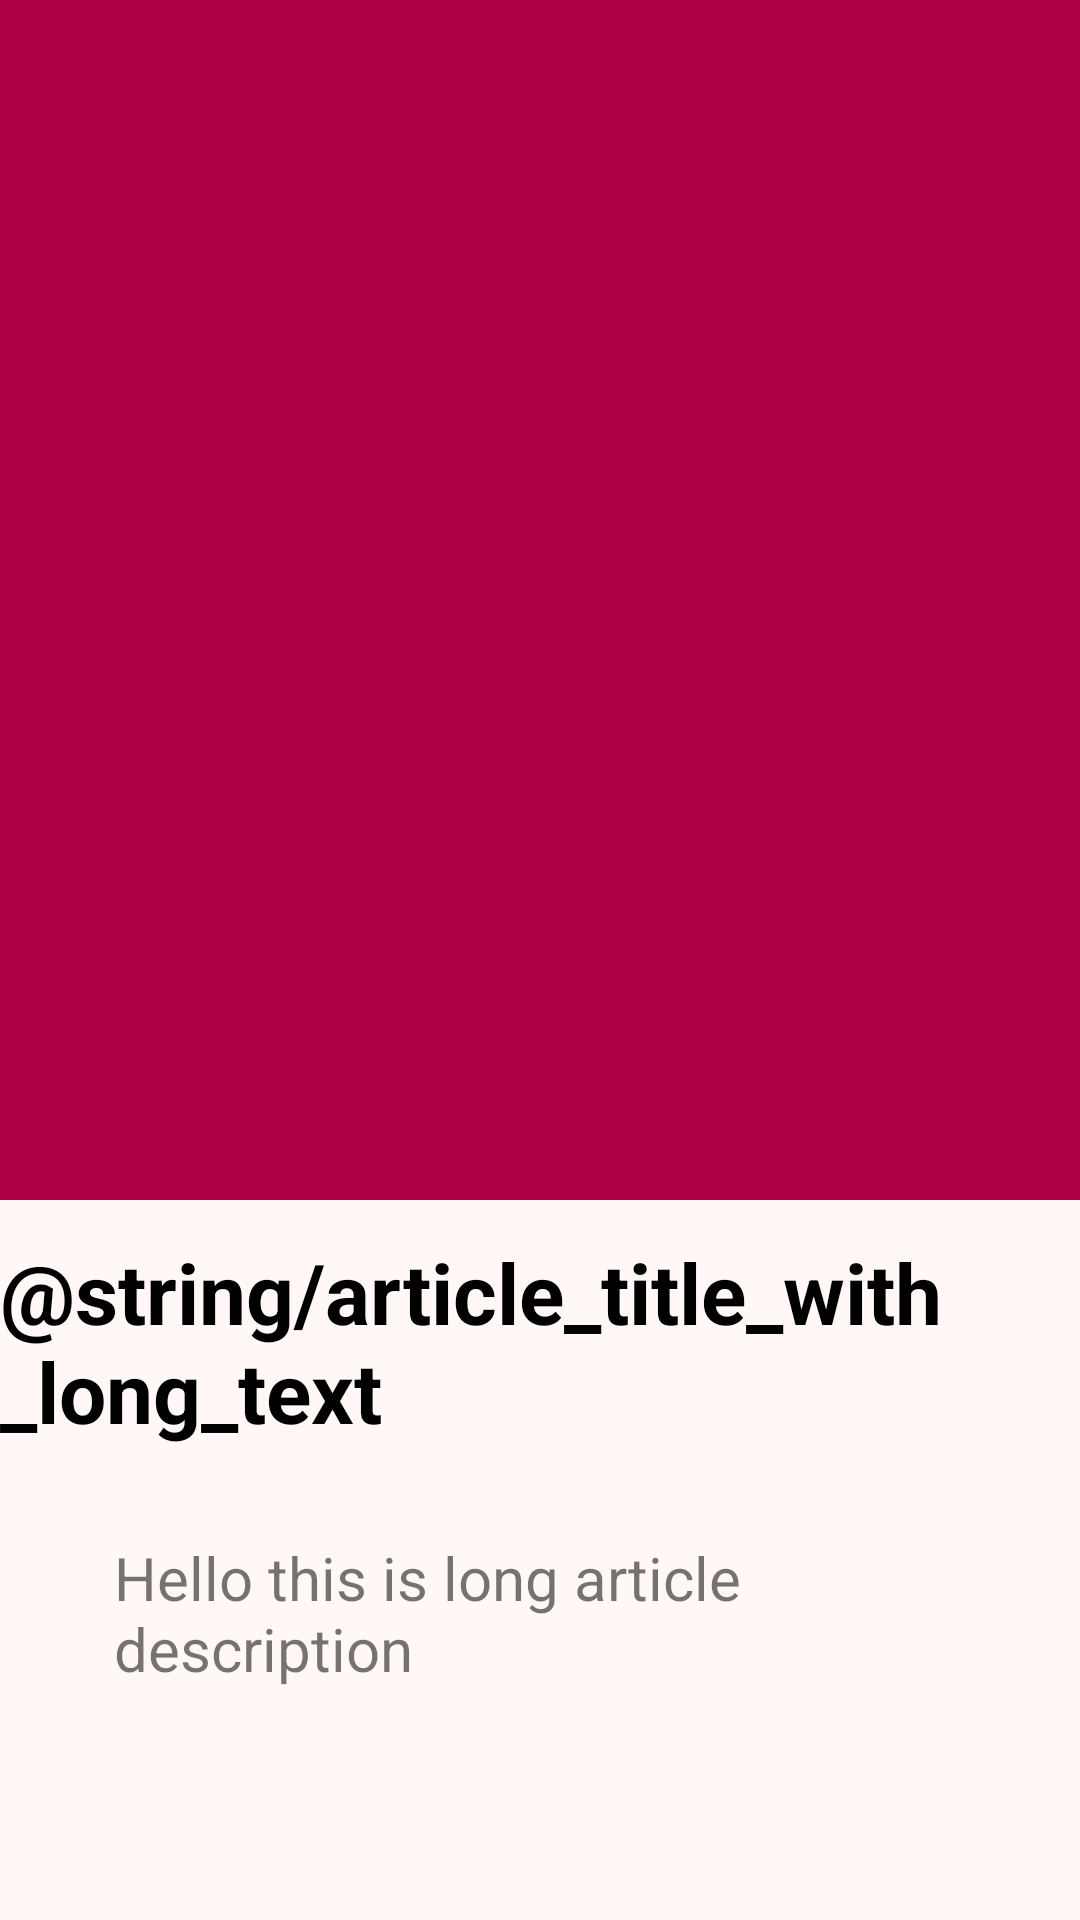

Reconstruct the res/layout file that produces this screen, plus the resources it refers to.
<!-- AndroidManifest.xml: application theme Theme.Giku -->
<!-- res/layout/fragment_article_details.xml -->
<?xml version="1.0" encoding="utf-8"?>
<androidx.core.widget.NestedScrollView
    xmlns:android="http://schemas.android.com/apk/res/android"
    xmlns:tools="http://schemas.android.com/tools"
    xmlns:app="http://schemas.android.com/apk/res-auto"
    android:layout_width="match_parent"
    android:layout_height="match_parent"
    tools:context=".view.ui.articles.ArticleDetailsFragment">

    <androidx.constraintlayout.widget.ConstraintLayout
        android:layout_width="match_parent"
        android:layout_height="match_parent">

        <androidx.constraintlayout.widget.Guideline
            android:id="@+id/guidelineHorizontal"
            android:layout_width="wrap_content"
            android:layout_height="wrap_content"
            android:orientation="horizontal"
            app:layout_constraintEnd_toEndOf="parent"
            app:layout_constraintGuide_percent="0.025"
            app:layout_constraintStart_toStartOf="parent" />

        <androidx.constraintlayout.widget.Guideline
            android:id="@+id/guidelineHorizontalProfile"
            android:layout_width="wrap_content"
            android:layout_height="wrap_content"
            android:orientation="horizontal"
            app:layout_constraintEnd_toEndOf="parent"
            app:layout_constraintGuide_percent="0.40"
            app:layout_constraintStart_toStartOf="parent" />

        <androidx.constraintlayout.widget.Guideline
            android:id="@+id/guidelineHorizontalLogo"
            android:layout_width="wrap_content"
            android:layout_height="wrap_content"
            android:orientation="horizontal"
            app:layout_constraintEnd_toEndOf="parent"
            app:layout_constraintGuide_percent="0.10"
            app:layout_constraintStart_toStartOf="parent" />

        <androidx.constraintlayout.widget.Guideline
            android:id="@+id/guidelineVertical"
            android:layout_width="wrap_content"
            android:layout_height="wrap_content"
            android:orientation="vertical"
            app:layout_constraintEnd_toEndOf="parent"
            app:layout_constraintGuide_percent="0.5"
            app:layout_constraintStart_toStartOf="parent" />

        <androidx.constraintlayout.widget.Guideline
            android:id="@+id/guidelineVerticalStart"
            android:layout_width="wrap_content"
            android:layout_height="wrap_content"
            android:orientation="vertical"
            app:layout_constraintEnd_toEndOf="parent"
            app:layout_constraintGuide_percent="0.05"
            app:layout_constraintStart_toStartOf="parent" />

        <androidx.constraintlayout.widget.Guideline
            android:id="@+id/guidelineVerticalEnd"
            android:layout_width="wrap_content"
            android:layout_height="wrap_content"
            android:orientation="vertical"
            app:layout_constraintEnd_toEndOf="parent"
            app:layout_constraintGuide_percent="0.95"
            app:layout_constraintStart_toStartOf="parent" />

        <com.google.android.material.imageview.ShapeableImageView
            android:id="@+id/ivArticle"
            android:layout_width="match_parent"
            android:layout_height="400dp"
            android:src="@color/md_theme_primary"
            app:layout_constraintStart_toStartOf="parent"
            app:layout_constraintEnd_toEndOf="parent"
            app:layout_constraintTop_toTopOf="parent"/>

        <com.google.android.material.textview.MaterialTextView
            android:id="@+id/tvArticleTitle"
            android:layout_width="wrap_content"
            android:layout_height="wrap_content"
            android:text="@string/article_title_with_long_text"
            android:textColor="@color/md_theme_scrim"
            android:textStyle="bold"
            android:textSize="28sp"
            android:maxLines="3"
            android:layout_marginTop="12dp"
            app:layout_constraintStart_toEndOf="@id/guidelineVerticalStart"
            app:layout_constraintEnd_toStartOf="@id/guidelineVerticalEnd"
            app:layout_constraintTop_toBottomOf="@id/ivArticle" />

        <com.google.android.material.textview.MaterialTextView
            android:id="@+id/tvArticleDescription"
            android:layout_width="0dp"
            android:layout_height="wrap_content"
            android:text="Hello this is long article description"
            android:textSize="20sp"
            android:layout_marginHorizontal="20dp"
            android:layout_marginTop="30dp"
            app:layout_constraintStart_toEndOf="@id/guidelineVerticalStart"
            app:layout_constraintEnd_toStartOf="@id/guidelineVerticalEnd"
            app:layout_constraintTop_toBottomOf="@id/tvArticleTitle"
            app:layout_constraintBottom_toBottomOf="parent"/>

        <com.google.android.material.progressindicator.CircularProgressIndicator
            android:id="@+id/progressBar"
            android:layout_width="wrap_content"
            android:layout_height="wrap_content"
            android:layout_marginBottom="8dp"
            android:visibility="gone"
            app:trackColor="@color/md_theme_secondaryFixedDim"
            app:indicatorColor="@color/md_theme_primary"
            app:indicatorSize="50dp"
            app:indicatorDirectionCircular="clockwise"
            android:indeterminate="true"
            app:layout_constraintStart_toStartOf="@id/guidelineVertical"
            app:layout_constraintTop_toTopOf="parent"
            app:layout_constraintEnd_toEndOf="@id/guidelineVertical"
            app:layout_constraintBottom_toBottomOf="parent" />
    </androidx.constraintlayout.widget.ConstraintLayout>
</androidx.core.widget.NestedScrollView>
<!-- resources referenced by this layout -->
<resources>
  <color name="md_theme_primary">#AE0145</color>
  <color name="md_theme_scrim">#000000</color>
  <color name="md_theme_secondaryFixedDim">#FFB2BE</color>
  <string name="article_title_with_long_text">Judul Artikel dengan Teks Panjang</string>
  <color name="md_theme_onPrimary">#FFFFFF</color>
  <color name="md_theme_primaryContainer">#C21C53</color>
  <color name="md_theme_onPrimaryContainer">#FFFFFF</color>
  <color name="md_theme_secondary">#9C3F54</color>
  <color name="md_theme_onSecondary">#FFFFFF</color>
  <color name="md_theme_secondaryContainer">#FF9AAC</color>
  <color name="md_theme_onSecondaryContainer">#580822</color>
  <color name="md_theme_tertiary">#772800</color>
  <color name="md_theme_onTertiary">#FFFFFF</color>
  <color name="md_theme_tertiaryContainer">#AE4410</color>
  <color name="md_theme_onTertiaryContainer">#FFFFFF</color>
  <color name="md_theme_error">#BA1A1A</color>
  <color name="md_theme_onError">#FFFFFF</color>
  <color name="md_theme_errorContainer">#FFDAD6</color>
  <color name="md_theme_onErrorContainer">#410002</color>
  <color name="md_theme_background">#FFF8F7</color>
  <color name="md_theme_onBackground">#26181A</color>
  <color name="md_theme_surface">#FFF8F7</color>
  <color name="md_theme_onSurface">#26181A</color>
  <color name="md_theme_surfaceVariant">#FFD9DE</color>
  <color name="md_theme_onSurfaceVariant">#5A4044</color>
  <color name="md_theme_outline">#8D6F73</color>
  <color name="md_theme_outlineVariant">#E1BEC2</color>
  <color name="md_theme_inverseSurface">#3D2C2E</color>
  <color name="md_theme_inverseOnSurface">#FFECEE</color>
  <color name="md_theme_inversePrimary">#FFB2BE</color>
  <color name="md_theme_primaryFixed">#FFD9DE</color>
  <color name="md_theme_onPrimaryFixed">#400014</color>
  <color name="md_theme_primaryFixedDim">#FFB2BE</color>
  <color name="md_theme_onPrimaryFixedVariant">#900038</color>
  <color name="md_theme_secondaryFixed">#FFD9DE</color>
  <color name="md_theme_onSecondaryFixed">#400014</color>
  <color name="md_theme_onSecondaryFixedVariant">#7E273D</color>
  <color name="md_theme_tertiaryFixed">#FFDBCE</color>
  <color name="md_theme_onTertiaryFixed">#370E00</color>
  <color name="md_theme_tertiaryFixedDim">#FFB599</color>
  <color name="md_theme_onTertiaryFixedVariant">#7F2B00</color>
  <color name="md_theme_surfaceDim">#EFD4D6</color>
  <color name="md_theme_surfaceBright">#FFF8F7</color>
  <color name="md_theme_surfaceContainerLowest">#FFFFFF</color>
  <color name="md_theme_surfaceContainerLow">#FFF0F1</color>
  <color name="md_theme_surfaceContainer">#FFE9EA</color>
  <color name="md_theme_surfaceContainerHigh">#FDE2E4</color>
  <color name="md_theme_surfaceContainerHighest">#F7DCDF</color>
</resources>
